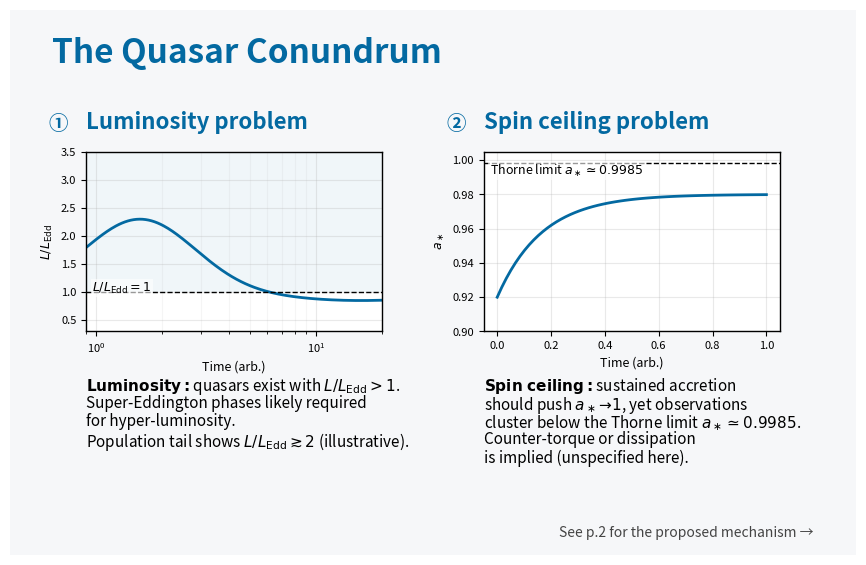

Python code for this plot: (Note: this script raises an exception after producing the figure.)
# -*- coding: utf-8 -*-
"""
sspe_p1_conundrum.py  (FULL REPLACEMENT)
Generates Page 1: "The Quasar Conundrum"
- Layout matches P2/P3: top = figure, bottom = text
- TeX-like math via MathText (a_*, L/L_Edd)
- Vector-friendly (pdf.fonttype=42)
"""

import numpy as np
import matplotlib.pyplot as plt
import matplotlib as mpl
from matplotlib.patches import FancyBboxPatch

# ---- Unified style (aligned with P2/P3) ----
mpl.rcParams["pdf.fonttype"] = 42
mpl.rcParams["ps.fonttype"]  = 42
plt.rcParams.update({
    "font.size": 10,
    "axes.titlesize": 18,
    "axes.labelsize": 12,
    "legend.fontsize": 10,
    "axes.linewidth": 1.0,
})

BLUE       = "#0369a1"
PANEL_BG   = "#f6f7f9"
PANEL_EDGE = "#d9dee7"
GRID_MJ    = 0.28
GRID_MN    = 0.12

# ---- Panel helper: returns (ax_plot, ax_text) in a rounded plate ----
def _panel(ax_page, box):
    x0, y0, w, h = box
    ax_page.add_patch(FancyBboxPatch(
        (x0, y0), w, h, transform=ax_page.transAxes,
        boxstyle="round,pad=0.012,rounding_size=8",
        facecolor=PANEL_BG, edgecolor="none", linewidth=0.0
    ))
    # top figure, bottom text
    ax_plot = ax_page.inset_axes([x0+0.04, y0+0.27, w-0.08, h-0.35])
    ax_text = ax_page.inset_axes([x0+0.04, y0+0.02, w-0.08, h-0.44])
    ax_text.axis("off")
    return ax_plot, ax_text

def make_p1_conundrum(figpath="figures/sspe_infographic_p1_conundrum.pdf"):
    # ---- Page canvas ----
    fig = plt.figure(figsize=(9.0, 5.8))
    ax_page = fig.add_axes([0.03, 0.03, 0.94, 0.94])
    ax_page.axis("off")

    # Headline
    ax_page.text(0.05, 0.95, "The Quasar Conundrum",
                 color=BLUE, fontsize=24, fontweight=800,
                 ha="left", va="top", transform=ax_page.transAxes)

    # Layout boxes
    left_box  = [0.05, 0.14, 0.43, 0.68]
    right_box = [0.52, 0.14, 0.43, 0.68]

    # ---- LEFT: Luminosity problem (figure) ----
    axL_plot, axL_txt = _panel(ax_page, left_box)
    axL_plot.text(0.0, 1.10, "Luminosity problem",
                  color=BLUE, fontsize=16, fontweight=700,
                  ha="left", va="bottom", transform=axL_plot.transAxes)
    axL_plot.text(-0.06, 1.10, "①", color=BLUE, fontsize=14, fontweight=700,
                  ha="right", va="bottom", transform=axL_plot.transAxes)

    axL_plot.set_facecolor("white")
    for sp in axL_plot.spines.values(): sp.set_visible(True)
    axL_plot.set_xscale("log")
    axL_plot.set_xlim(0.9, 20)
    axL_plot.set_ylim(0.3, 3.5)
    axL_plot.grid(True, which="major", alpha=GRID_MJ)
    axL_plot.grid(True, which="minor", alpha=GRID_MN)

    # Curve with explicit super-Eddington peak (>2)
    x = np.logspace(np.log10(0.9), np.log10(20), 200)
    peak = 1.3 * np.exp(-((np.log10(x) - 0.2) / 0.35) ** 2)             # +1.3 at peak
    tail = -0.15 * np.exp(-((np.log10(x) - 1.2) / 0.5) ** 2)            # slight dip later
    y = 1.0 + peak + tail                                               # crosses > 2 clearly

    # Highlight region L/LEdd > 1
    axL_plot.axhspan(1.0, axL_plot.get_ylim()[1], color=BLUE, alpha=0.06, lw=0)
    axL_plot.plot(x, y, lw=2.0, color=BLUE, label=r"$L/L_{\rm Edd}$")
    axL_plot.axhline(1.0, color="black", lw=1.0, ls="--")
    #axL_plot.text(0.02, 0.21, r"$L/L_{\rm Edd}=1$", fontsize=9,
    #              ha="left", va="bottom", transform=axL_plot.transAxes)
    axL_plot.text(0.02, 0.2, r"$L/L_{\rm Edd}=1$", fontsize=9,
              ha="left", va="bottom", transform=axL_plot.transAxes,
              bbox=dict(facecolor="white", edgecolor="none", alpha=0.6, pad=1.0))
    axL_plot.set_xlabel("Time (arb.)", fontsize=9)
    axL_plot.set_ylabel(r"$L/L_{\rm Edd}$", fontsize=9)
    axL_plot.tick_params(labelsize=8)

    # ---- LEFT text ----
    left_lines = [
        r"$\mathbf{Luminosity:}$quasars exist with $L/L_{\rm Edd}>1$.",
        r"Super-Eddington phases likely required",
        r"for hyper-luminosity.",
        r"Population tail shows $L/L_{\rm Edd}\gtrsim 2$ (illustrative).",
    ]
    ytxt = 0.70
    for s in left_lines:
        axL_txt.text(0.0, ytxt, s, ha="left", va="top",
                     transform=axL_txt.transAxes, fontsize=11, linespacing=1.12)
        ytxt -= 0.14

    # ---- RIGHT: Spin ceiling problem (figure) ----
    axR_plot, axR_txt = _panel(ax_page, right_box)
    axR_plot.text(0.0, 1.10, "Spin ceiling problem",
                  color=BLUE, fontsize=16, fontweight=700,
                  ha="left", va="bottom", transform=axR_plot.transAxes)
    axR_plot.text(-0.06, 1.10, "②", color=BLUE, fontsize=14, fontweight=700,
                  ha="right", va="bottom", transform=axR_plot.transAxes)

    axR_plot.set_facecolor("white")
    for sp in axR_plot.spines.values(): sp.set_visible(True)
    axR_plot.grid(True, which="major", alpha=GRID_MJ)
    axR_plot.grid(True, which="minor", alpha=GRID_MN)

    t = np.linspace(0, 1, 60)
    a = 0.92 + 0.06 * (1 - np.exp(-6 * t))  # monotonic rise toward ~0.98
    axR_plot.plot(t, a, lw=2.0, color=BLUE, label=r"$a_\ast$")
    axR_plot.axhline(0.9985, color="black", lw=1.0, ls="--")
    axR_plot.text(0.02, 0.85, r"Thorne limit $a_\ast\simeq0.9985$",
                  ha="left", va="bottom", fontsize=9, transform=axR_plot.transAxes,
                  bbox=dict(facecolor="white", edgecolor="none", alpha=0.6, pad=1.0))
    axR_plot.set_xlabel("Time (arb.)", fontsize=9)
    axR_plot.set_ylabel(r"$a_\ast$", fontsize=9)
    axR_plot.set_ylim(0.9, 1.005)
    axR_plot.tick_params(labelsize=8)

    # ---- RIGHT text ----
    right_lines = [
        r"$\mathbf{Spin\ ceiling:}$sustained accretion",
        r"should push $a_\ast\!\to\!1$, yet observations",
        r"cluster below the Thorne limit $a_\ast\simeq0.9985$.",
        r"Counter-torque or dissipation",
        r"is implied (unspecified here).",
    ]
    ytxt = 0.70
    for s in right_lines:
        axR_txt.text(0.0, ytxt, s, ha="left", va="top",
                     transform=axR_txt.transAxes, fontsize=11, linespacing=1.12)
        ytxt -= 0.14

    # Footer navigation cue
    ax_page.text(0.95, 0.04, "See p.2 for the proposed mechanism →",
                 color="#444", ha="right", va="center", fontsize=10, style="italic",
                 transform=ax_page.transAxes)

    fig.savefig(figpath, bbox_inches="tight", pad_inches=0.35)
    plt.close(fig)

if __name__ == "__main__":
    make_p1_conundrum()
